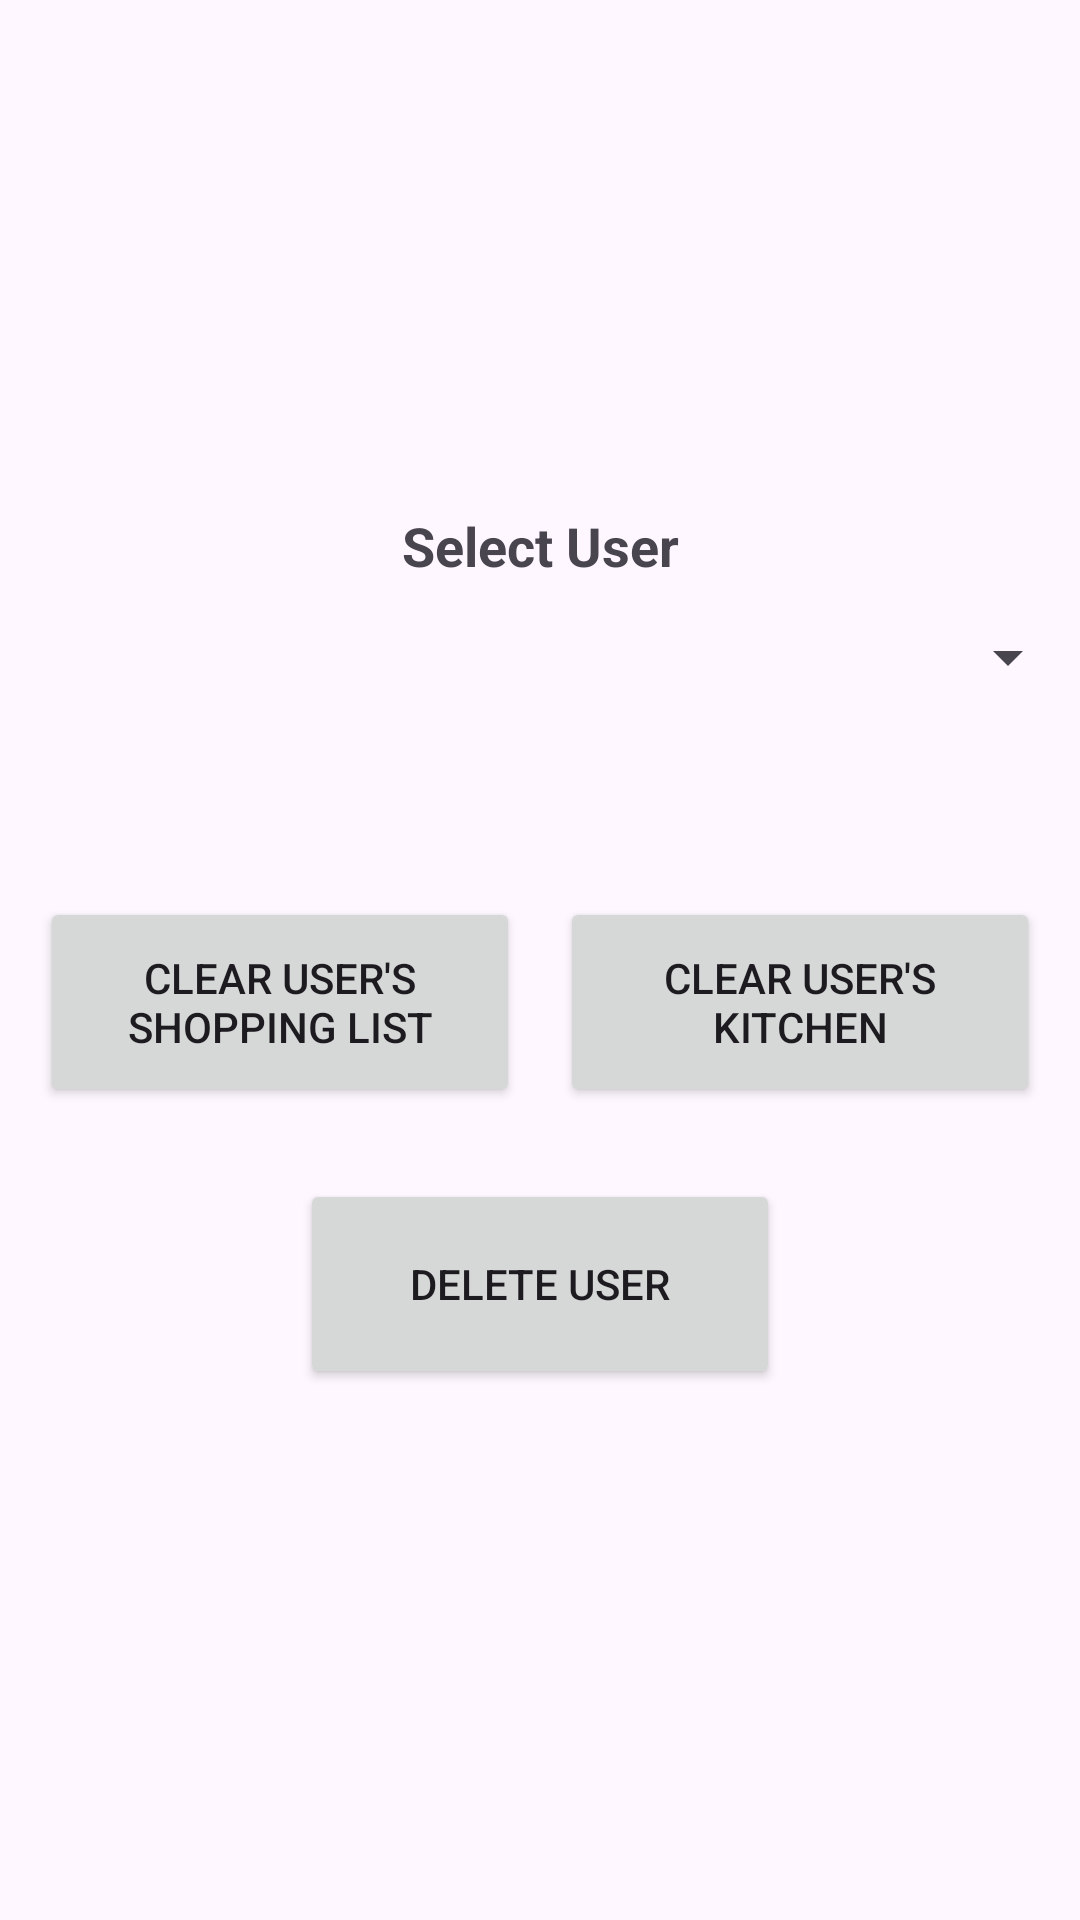

Write the Android layout XML for this screen, with the resource values it uses.
<!-- AndroidManifest.xml: application theme Theme.KitchInventory -->
<!-- res/layout/activity_admin.xml -->
<?xml version="1.0" encoding="utf-8"?>
<androidx.constraintlayout.widget.ConstraintLayout xmlns:android="http://schemas.android.com/apk/res/android"
    xmlns:app="http://schemas.android.com/apk/res-auto"
    xmlns:tools="http://schemas.android.com/tools"
    android:id="@+id/main"
    android:layout_width="match_parent"
    android:layout_height="match_parent"
    tools:context=".activities.AdminActivity">

    <TextView
        android:id="@+id/textView"
        android:layout_width="wrap_content"
        android:layout_height="wrap_content"
        android:text="Select User"
        android:textSize="18sp"
        android:textStyle="bold"
        app:layout_constraintBottom_toTopOf="@+id/spn_users"
        app:layout_constraintEnd_toEndOf="parent"
        app:layout_constraintStart_toStartOf="parent"
        app:layout_constraintTop_toTopOf="parent"
        app:layout_constraintVertical_bias="0.3"
        app:layout_constraintVertical_chainStyle="packed" />

    <Spinner
        android:id="@+id/spn_users"
        android:layout_width="match_parent"
        android:layout_height="50dp"
        app:layout_constraintBottom_toBottomOf="parent"
        app:layout_constraintEnd_toEndOf="parent"
        app:layout_constraintStart_toStartOf="parent"
        app:layout_constraintTop_toBottomOf="@+id/textView" />

    <Button
        android:id="@+id/btn_clear_shopping_list"
        android:layout_width="160dp"
        android:layout_height="70dp"
        android:text="Clear User's Shopping List"
        app:layout_constraintBottom_toBottomOf="parent"
        app:layout_constraintEnd_toStartOf="@+id/btn_clear_kitchen"
        app:layout_constraintHorizontal_bias="0.5"
        app:layout_constraintHorizontal_chainStyle="spread"
        app:layout_constraintStart_toStartOf="parent"
        app:layout_constraintTop_toBottomOf="@+id/spn_users"
        app:layout_constraintVertical_bias="0.169" />

    <Button
        android:id="@+id/btn_clear_kitchen"
        android:layout_width="160dp"
        android:layout_height="70dp"
        android:text="Clear User's Kitchen"
        app:layout_constraintBottom_toBottomOf="parent"
        app:layout_constraintEnd_toEndOf="parent"
        app:layout_constraintHorizontal_bias="0.5"
        app:layout_constraintStart_toEndOf="@+id/btn_clear_shopping_list"
        app:layout_constraintTop_toBottomOf="@+id/spn_users"
        app:layout_constraintVertical_bias="0.169" />

    <Button
        android:id="@+id/btn_delete_user"
        android:layout_width="160dp"
        android:layout_height="70dp"
        android:text="Delete User"
        app:layout_constraintBottom_toBottomOf="parent"
        app:layout_constraintEnd_toEndOf="parent"
        app:layout_constraintStart_toStartOf="parent"
        app:layout_constraintTop_toBottomOf="@+id/btn_clear_shopping_list"
        app:layout_constraintVertical_bias="0.119" />

</androidx.constraintlayout.widget.ConstraintLayout>
<!-- resources referenced by this layout -->
<resources>
  <style name="Theme.KitchInventory" parent="Base.Theme.KitchInventory" />
  <style name="Base.Theme.KitchInventory" parent="Theme.Material3.DayNight">
          
          
      </style>
</resources>
